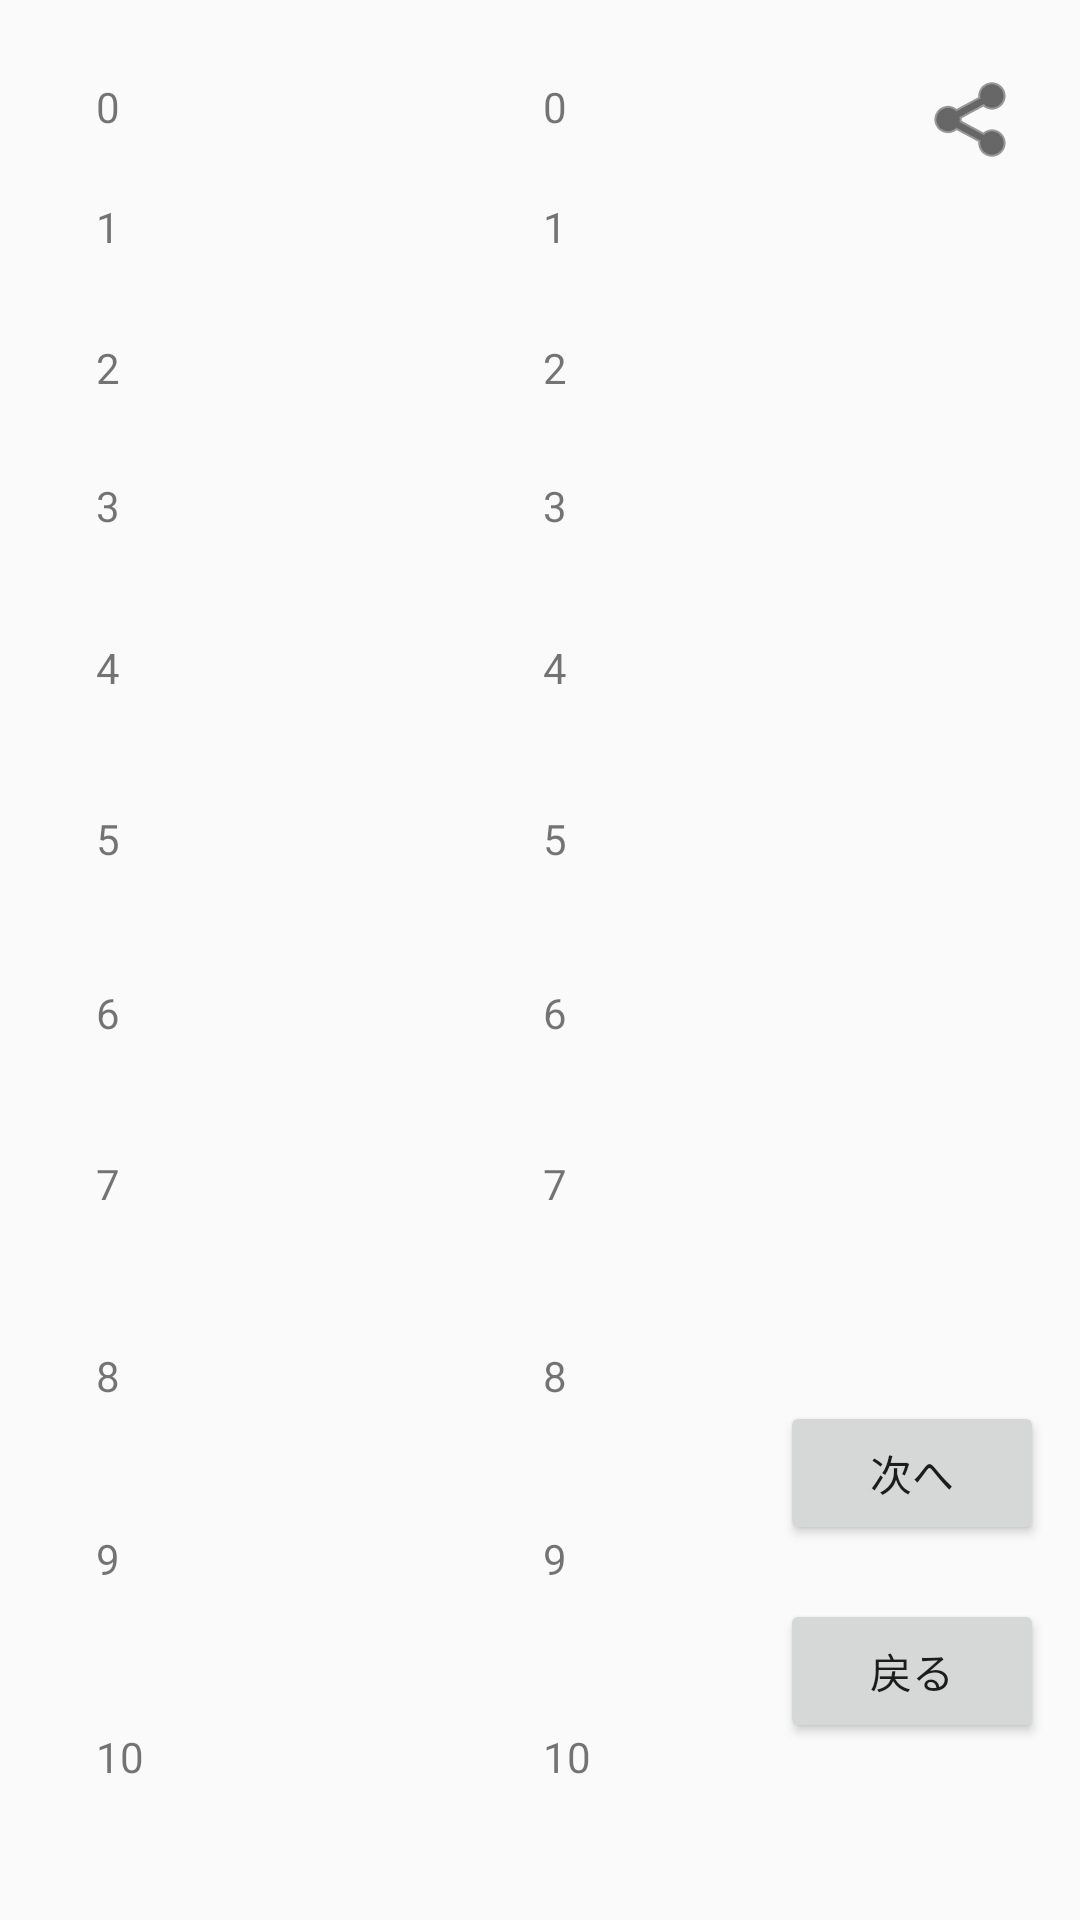

Write the Android layout XML for this screen, with the resource values it uses.
<!-- AndroidManifest.xml: application theme AppTheme -->
<!-- res/layout/activity_savelist.xml -->
<?xml version="1.0" encoding="utf-8"?>
<androidx.constraintlayout.widget.ConstraintLayout xmlns:android="http://schemas.android.com/apk/res/android"
    xmlns:app="http://schemas.android.com/apk/res-auto"
    xmlns:tools="http://schemas.android.com/tools"
    android:layout_width="match_parent"
    android:layout_height="match_parent"
    tools:context=".Savelist"
    tools:layout_editor_absoluteX="0dp"
    tools:layout_editor_absoluteY="60dp">

    <ImageButton
        android:id="@+id/share"
        android:layout_width="wrap_content"
        android:layout_height="wrap_content"
        android:layout_marginTop="24dp"
        android:layout_marginEnd="19dp"
        android:background="#00FFFFFF"
        android:onClick="share"
        android:tint="#040404"
        app:layout_constraintEnd_toEndOf="parent"
        app:layout_constraintTop_toTopOf="parent"
        app:srcCompat="@android:drawable/ic_menu_share" />

    <TextView
        android:id="@+id/pointtext"
        android:layout_width="wrap_content"
        android:layout_height="wrap_content"
        android:layout_marginStart="181dp"
        android:layout_marginTop="26dp"
        android:text="0"
        app:layout_constraintStart_toStartOf="parent"
        app:layout_constraintTop_toTopOf="parent" />

    <TextView
        android:id="@+id/titletext3"
        android:layout_width="wrap_content"
        android:layout_height="wrap_content"
        android:layout_marginStart="32dp"
        android:layout_marginTop="27dp"
        android:text="3"
        app:layout_constraintStart_toStartOf="parent"
        app:layout_constraintTop_toBottomOf="@+id/titletext2" />

    <TextView
        android:id="@+id/titletext4"
        android:layout_width="wrap_content"
        android:layout_height="wrap_content"
        android:layout_marginStart="32dp"
        android:layout_marginTop="35dp"
        android:text="4"
        app:layout_constraintStart_toStartOf="parent"
        app:layout_constraintTop_toBottomOf="@+id/titletext3" />

    <TextView
        android:id="@+id/titletext1"
        android:layout_width="wrap_content"
        android:layout_height="wrap_content"
        android:layout_marginStart="32dp"
        android:layout_marginTop="21dp"
        android:text="1"
        app:layout_constraintStart_toStartOf="parent"
        app:layout_constraintTop_toBottomOf="@+id/titletext" />

    <TextView
        android:id="@+id/titletext"
        android:layout_width="wrap_content"
        android:layout_height="wrap_content"
        android:layout_marginStart="32dp"
        android:layout_marginTop="26dp"
        android:text="0"
        app:layout_constraintStart_toStartOf="parent"
        app:layout_constraintTop_toTopOf="parent" />

    <TextView
        android:id="@+id/pointtext2"
        android:layout_width="wrap_content"
        android:layout_height="wrap_content"
        android:layout_marginTop="28dp"
        android:text="2"
        app:layout_constraintStart_toStartOf="@+id/pointtext1"
        app:layout_constraintTop_toBottomOf="@+id/pointtext1" />

    <TextView
        android:id="@+id/pointtext4"
        android:layout_width="wrap_content"
        android:layout_height="wrap_content"
        android:layout_marginTop="35dp"
        android:text="4"
        app:layout_constraintStart_toStartOf="@+id/pointtext3"
        app:layout_constraintTop_toBottomOf="@+id/pointtext3" />

    <TextView
        android:id="@+id/pointtext3"
        android:layout_width="wrap_content"
        android:layout_height="wrap_content"
        android:layout_marginTop="27dp"
        android:text="3"
        app:layout_constraintStart_toStartOf="@+id/pointtext2"
        app:layout_constraintTop_toBottomOf="@+id/pointtext2" />

    <TextView
        android:id="@+id/pointtext1"
        android:layout_width="wrap_content"
        android:layout_height="wrap_content"
        android:layout_marginTop="21dp"
        android:text="1"
        app:layout_constraintStart_toStartOf="@+id/pointtext"
        app:layout_constraintTop_toBottomOf="@+id/pointtext" />

    <TextView
        android:id="@+id/pointtext10"
        android:layout_width="wrap_content"
        android:layout_height="wrap_content"
        android:layout_marginTop="47dp"
        android:text="10"
        app:layout_constraintStart_toStartOf="@+id/pointtext9"
        app:layout_constraintTop_toBottomOf="@+id/pointtext9" />

    <TextView
        android:id="@+id/titletext9"
        android:layout_width="wrap_content"
        android:layout_height="wrap_content"
        android:layout_marginStart="32dp"
        android:layout_marginTop="42dp"
        android:text="9"
        app:layout_constraintStart_toStartOf="parent"
        app:layout_constraintTop_toBottomOf="@+id/titletext8" />

    <TextView
        android:id="@+id/titletext5"
        android:layout_width="wrap_content"
        android:layout_height="wrap_content"
        android:layout_marginStart="32dp"
        android:layout_marginTop="38dp"
        android:text="5"
        app:layout_constraintStart_toStartOf="parent"
        app:layout_constraintTop_toBottomOf="@+id/titletext4" />

    <TextView
        android:id="@+id/titletext7"
        android:layout_width="wrap_content"
        android:layout_height="wrap_content"
        android:layout_marginStart="32dp"
        android:layout_marginTop="38dp"
        android:text="7"
        app:layout_constraintStart_toStartOf="parent"
        app:layout_constraintTop_toBottomOf="@+id/titletext6" />

    <TextView
        android:id="@+id/pointtext6"
        android:layout_width="wrap_content"
        android:layout_height="wrap_content"
        android:layout_marginTop="39dp"
        android:text="6"
        app:layout_constraintStart_toStartOf="@+id/pointtext5"
        app:layout_constraintTop_toBottomOf="@+id/pointtext5" />

    <TextView
        android:id="@+id/pointtext7"
        android:layout_width="wrap_content"
        android:layout_height="wrap_content"
        android:layout_marginTop="38dp"
        android:text="7"
        app:layout_constraintStart_toStartOf="@+id/pointtext6"
        app:layout_constraintTop_toBottomOf="@+id/pointtext6" />

    <TextView
        android:id="@+id/titletext10"
        android:layout_width="wrap_content"
        android:layout_height="wrap_content"
        android:layout_marginStart="32dp"
        android:text="10"
        app:layout_constraintBottom_toBottomOf="@+id/pointtext10"
        app:layout_constraintStart_toStartOf="parent"
        app:layout_constraintTop_toTopOf="@+id/pointtext10" />

    <TextView
        android:id="@+id/pointtext8"
        android:layout_width="wrap_content"
        android:layout_height="wrap_content"
        android:layout_marginTop="45dp"
        android:text="8"
        app:layout_constraintStart_toStartOf="@+id/pointtext7"
        app:layout_constraintTop_toBottomOf="@+id/pointtext7" />

    <TextView
        android:id="@+id/titletext8"
        android:layout_width="wrap_content"
        android:layout_height="wrap_content"
        android:layout_marginStart="32dp"
        android:layout_marginTop="45dp"
        android:text="8"
        app:layout_constraintStart_toStartOf="parent"
        app:layout_constraintTop_toBottomOf="@+id/titletext7" />

    <TextView
        android:id="@+id/titletext6"
        android:layout_width="wrap_content"
        android:layout_height="wrap_content"
        android:layout_marginStart="32dp"
        android:layout_marginTop="39dp"
        android:text="6"
        app:layout_constraintStart_toStartOf="parent"
        app:layout_constraintTop_toBottomOf="@+id/titletext5" />

    <TextView
        android:id="@+id/pointtext5"
        android:layout_width="wrap_content"
        android:layout_height="wrap_content"
        android:layout_marginTop="38dp"
        android:text="5"
        app:layout_constraintStart_toStartOf="@+id/pointtext4"
        app:layout_constraintTop_toBottomOf="@+id/pointtext4" />

    <TextView
        android:id="@+id/pointtext9"
        android:layout_width="wrap_content"
        android:layout_height="wrap_content"
        android:layout_marginTop="42dp"
        android:text="9"
        app:layout_constraintStart_toStartOf="@+id/pointtext8"
        app:layout_constraintTop_toBottomOf="@+id/pointtext8" />

    <TextView
        android:id="@+id/titletext2"
        android:layout_width="wrap_content"
        android:layout_height="wrap_content"
        android:layout_marginStart="32dp"
        android:layout_marginTop="28dp"
        android:text="2"
        app:layout_constraintStart_toStartOf="parent"
        app:layout_constraintTop_toBottomOf="@+id/titletext1" />

    <Button
        android:id="@+id/button"
        android:layout_width="wrap_content"
        android:layout_height="wrap_content"
        android:layout_marginTop="82dp"
        android:layout_marginEnd="12dp"
        android:layout_marginBottom="80dp"
        android:onClick="next"
        android:text="次へ"
        app:layout_constraintBottom_toBottomOf="@+id/pointtext10"
        app:layout_constraintEnd_toEndOf="parent"
        app:layout_constraintTop_toTopOf="@+id/pointtext7" />

    <Button
        android:id="@+id/button3"
        android:layout_width="wrap_content"
        android:layout_height="wrap_content"
        android:layout_marginTop="18dp"
        android:layout_marginEnd="12dp"
        android:onClick="back"
        android:text="戻る"
        app:layout_constraintEnd_toEndOf="parent"
        app:layout_constraintTop_toBottomOf="@+id/button" />

</androidx.constraintlayout.widget.ConstraintLayout>
<!-- resources referenced by this layout -->
<resources>
  <style name="AppTheme" parent="Theme.AppCompat.Light.DarkActionBar">
          
          <item name="colorPrimary">@color/colorPrimary</item>
          <item name="colorPrimaryDark">#979696</item>
          <item name="colorAccent">@color/colorAccent</item>
      </style>
  <color name="colorPrimary">#B5B5B5</color>
  <color name="colorAccent">#03DAC5</color>
</resources>
